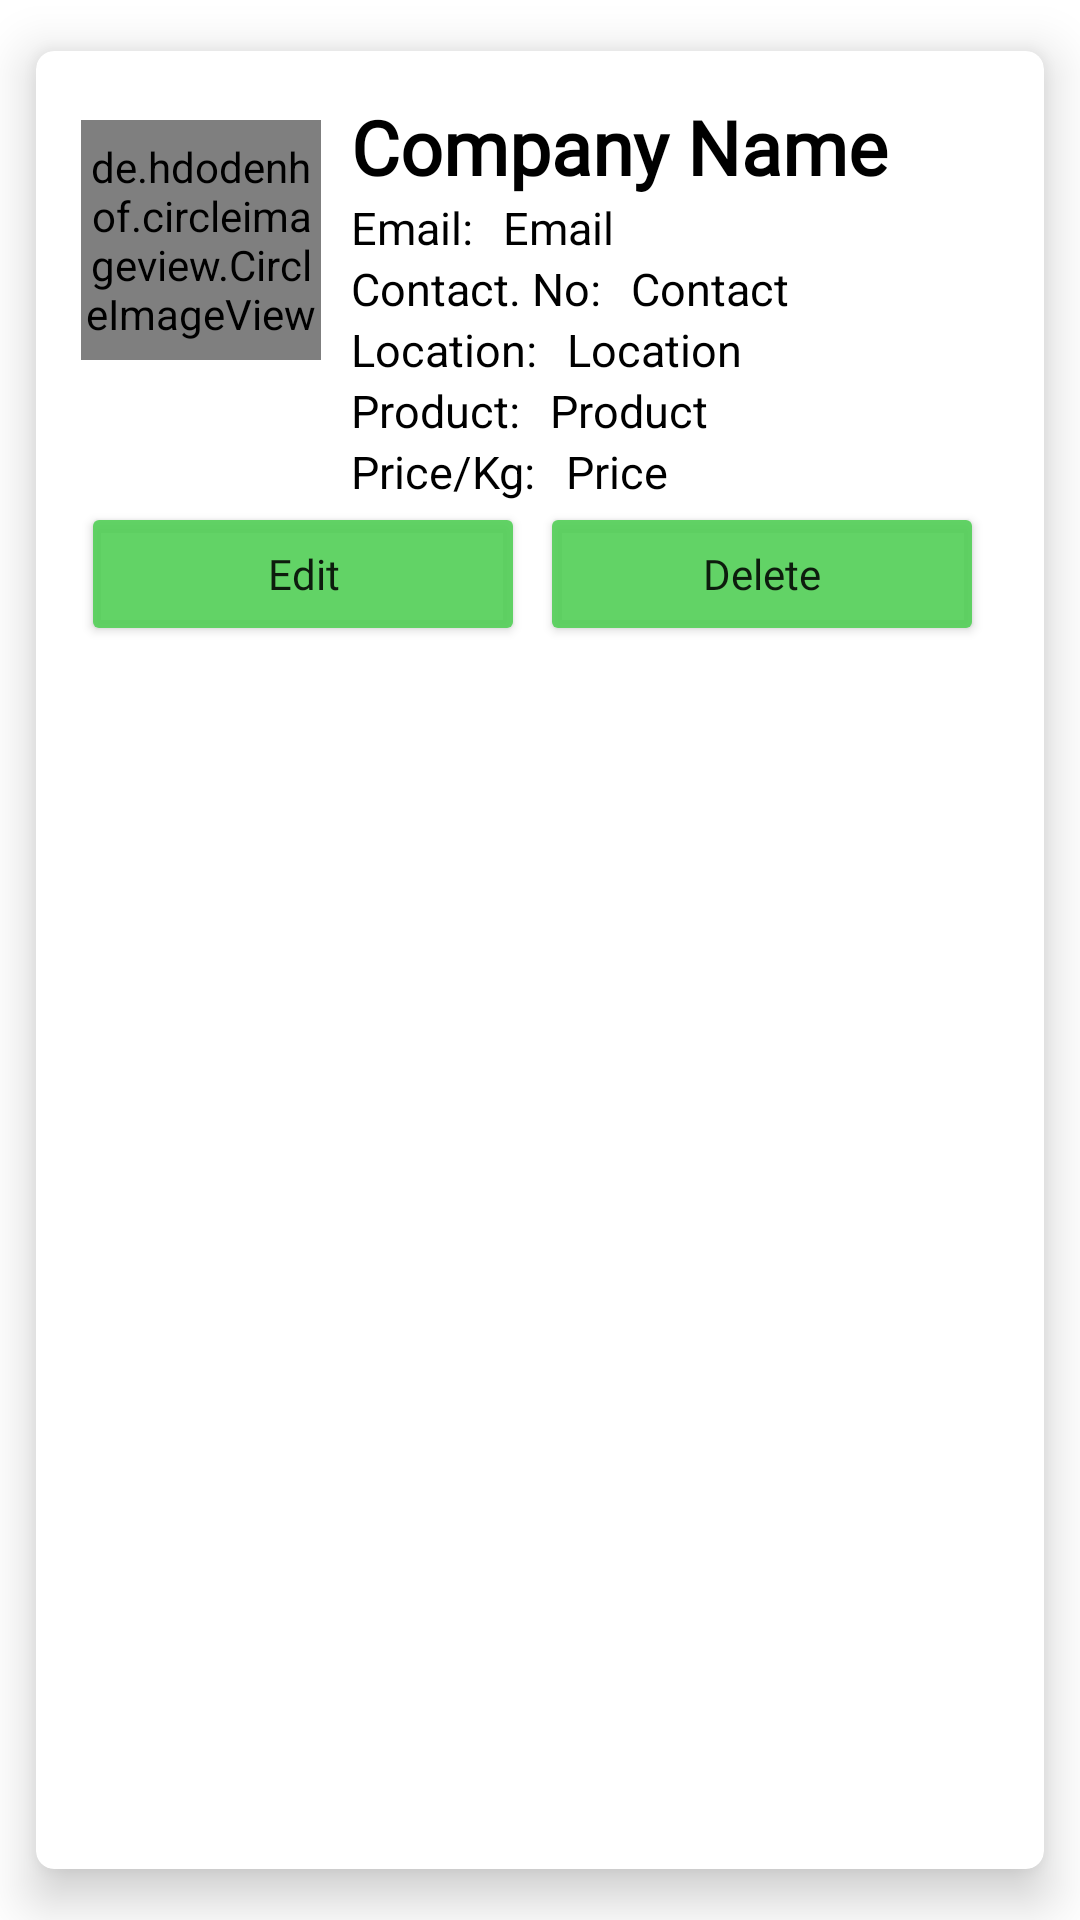

Android layout source for this screen:
<!-- AndroidManifest.xml: application theme Theme.Farmbuddy -->
<!-- res/layout/main_item.xml -->
<?xml version="1.0" encoding="utf-8"?>
<androidx.cardview.widget.CardView xmlns:android="http://schemas.android.com/apk/res/android"
    android:layout_width="match_parent"
    android:layout_height="wrap_content"
    xmlns:app="http://schemas.android.com/apk/res-auto"
    app:cardCornerRadius="6dp"
    app:cardElevation="10dp"
    app:cardUseCompatPadding="true">

    <RelativeLayout
        android:layout_width="match_parent"
        android:layout_height="wrap_content"
        android:padding="15dp">

        <de.hdodenhof.circleimageview.CircleImageView
            android:id="@+id/img1"
            android:layout_width="80dp"
            android:layout_height="80dp"
            android:layout_marginTop="8dp"
            android:src="@mipmap/ic_launcher"
            app:civ_border_color="#FF000000"
            app:civ_border_width="2dp" />

        <TextView
            android:id="@+id/cnametext"
            android:layout_width="match_parent"
            android:layout_height="wrap_content"
            android:layout_marginLeft="10dp"
            android:layout_toRightOf="@+id/img1"
            android:fontFamily="@font/acme"
            android:text="Company Name"
            android:textColor="@color/black"
            android:textSize="25sp"
            android:textStyle="bold" />
        <TextView
            android:id="@+id/email1"
            android:layout_width="wrap_content"
            android:layout_height="wrap_content"
            android:layout_below="@+id/cnametext"
            android:layout_marginLeft="10dp"
            android:layout_toRightOf="@+id/img1"
            android:text="Email:"
            android:textColor="@color/black"
            android:textSize="15sp" />

        <TextView
            android:id="@+id/email"
            android:layout_width="match_parent"
            android:layout_height="wrap_content"
            android:layout_below="@+id/cnametext"
            android:layout_marginLeft="10dp"
            android:layout_toRightOf="@+id/email1"
            android:text="Email"
            android:textColor="@color/black"
            android:textSize="15sp" />

        <TextView
            android:id="@+id/contact1"
            android:layout_width="wrap_content"
            android:layout_height="wrap_content"
            android:layout_below="@+id/email1"
            android:layout_marginLeft="10dp"
            android:layout_toRightOf="@+id/img1"
            android:text="Contact. No:"
            android:textColor="@color/black"
            android:textSize="15sp" />

        <TextView
            android:id="@+id/contact"
            android:layout_width="match_parent"
            android:layout_height="wrap_content"
            android:layout_below="@+id/email"
            android:layout_marginLeft="10dp"
            android:layout_toRightOf="@+id/contact1"
            android:text="Contact"
            android:textColor="@color/black"
            android:textSize="15sp" />

        <TextView
            android:id="@+id/location1"
            android:layout_width="wrap_content"
            android:layout_height="wrap_content"
            android:layout_below="@+id/contact1"
            android:layout_marginLeft="10dp"
            android:layout_toRightOf="@+id/img1"
            android:text="Location:"
            android:textColor="@color/black"
            android:textSize="15sp" />

        <TextView
            android:id="@+id/location"
            android:layout_width="match_parent"
            android:layout_height="wrap_content"
            android:layout_below="@+id/contact"
            android:layout_marginLeft="10dp"
            android:layout_toRightOf="@+id/location1"
            android:text="Location"
            android:textColor="@color/black"
            android:textSize="15sp" />

        <TextView
            android:id="@+id/product1"
            android:layout_width="wrap_content"
            android:layout_height="wrap_content"
            android:layout_below="@+id/location1"
            android:layout_marginLeft="10dp"
            android:layout_toRightOf="@+id/img1"
            android:text="Product:"
            android:textColor="@color/black"
            android:textSize="15sp" />

        <TextView
            android:id="@+id/product"
            android:layout_width="match_parent"
            android:layout_height="wrap_content"
            android:layout_below="@+id/location"
            android:layout_marginLeft="10dp"
            android:layout_toRightOf="@+id/product1"
            android:text="Product"
            android:textColor="@color/black"
            android:textSize="15sp" />

        <TextView
            android:id="@+id/price1"
            android:layout_width="wrap_content"
            android:layout_height="wrap_content"
            android:layout_below="@+id/product1"
            android:layout_marginLeft="10dp"
            android:layout_toRightOf="@+id/img1"
            android:text="Price/Kg:"
            android:textColor="@color/black"
            android:textSize="15sp" />

        <TextView
            android:id="@+id/price"
            android:layout_width="match_parent"
            android:layout_height="wrap_content"
            android:layout_below="@+id/product"
            android:layout_marginLeft="10dp"
            android:layout_toRightOf="@+id/price1"
            android:text="Price"
            android:textColor="@color/black"
            android:textSize="15sp" />

        <LinearLayout
            android:layout_width="match_parent"
            android:layout_height="wrap_content"
            android:orientation="horizontal"
            android:layout_below="@+id/price"
            android:weightSum="2">
            <Button
                android:layout_width="match_parent"
                android:layout_height="wrap_content"
                android:text="Edit"
                android:textAllCaps="false"
                android:layout_marginRight="5dp"
                android:id="@+id/btnEdit"
                android:fontFamily="@font/acme"
                app:cornerRadius="10dp"
                android:layout_weight="1"
                android:backgroundTint="#E954CF58"/>
            <Button
                android:layout_width="match_parent"
                android:layout_height="wrap_content"
                android:text="Delete"
                android:fontFamily="@font/acme"
                android:textAllCaps="false"
                android:layout_marginRight="5dp"
                android:id="@+id/btnDelete"
                app:cornerRadius="10dp"
                android:layout_weight="1"
                android:backgroundTint="#E954CF58"/>
        </LinearLayout>

    </RelativeLayout>

</androidx.cardview.widget.CardView>
<!-- resources referenced by this layout -->
<resources>
  <color name="black">#FF000000</color>
  <!-- mipmap ic_launcher: png bitmap (mipmap-hdpi, 2389 bytes) -->
  <style name="Theme.Farmbuddy" parent="Theme.MaterialComponents.DayNight.DarkActionBar">
          
          <item name="colorPrimary">@color/black</item>
          <item name="colorPrimaryVariant">@color/purple_700</item>
          <item name="colorOnPrimary">@color/white</item>
          
          <item name="colorSecondary">@color/teal_200</item>
          <item name="colorSecondaryVariant">@color/teal_700</item>
          <item name="colorOnSecondary">@color/black</item>
          
          <item name="android:statusBarColor" tools:targetApi="l">#E954CF58</item>
          
          
      </style>
  <color name="purple_700">#FF3700B3</color>
  <color name="white">#FFFFFFFF</color>
  <color name="teal_200">#FF03DAC5</color>
  <color name="teal_700">#FF018786</color>
</resources>
